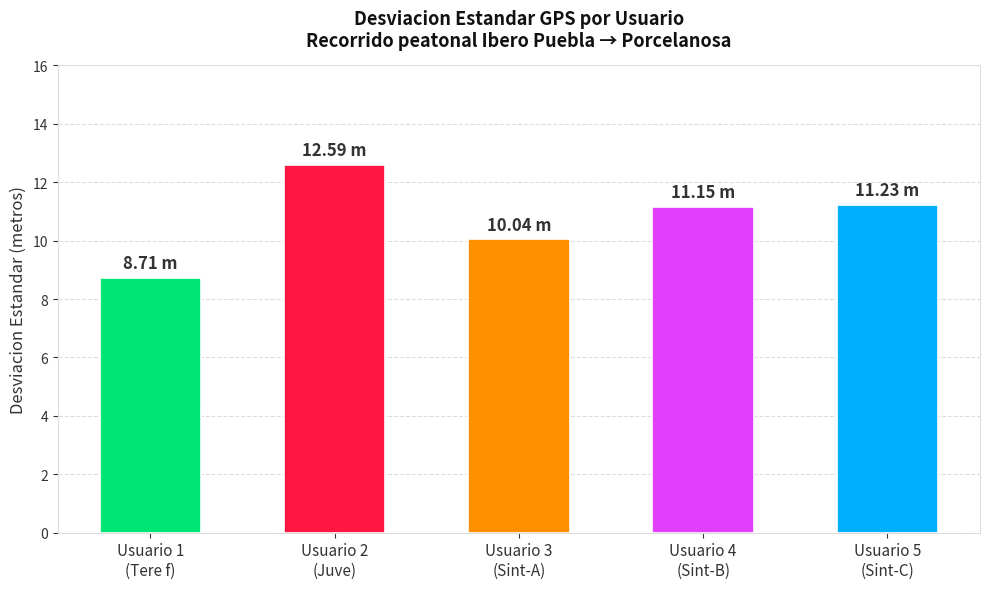

The script that saved this image:
import matplotlib.pyplot as plt
import matplotlib.patches as mpatches
import numpy as np

usuarios = [
    "Usuario 1\n(Tere f)",
    "Usuario 2\n(Juve)",
    "Usuario 3\n(Sint-A)",
    "Usuario 4\n(Sint-B)",
    "Usuario 5\n(Sint-C)",
]
stds = [8.71, 12.59, 10.04, 11.15, 11.23]
colores = ["#00E676", "#FF1744", "#FF9100", "#E040FB", "#00B0FF"]

fig, ax = plt.subplots(figsize=(10, 6))
fig.patch.set_facecolor("white")
ax.set_facecolor("white")

bars = ax.bar(usuarios, stds, color=colores, edgecolor="white", linewidth=1.2, width=0.55, zorder=3)


# Valor encima de cada barra
for bar, val in zip(bars, stds):
    ax.text(bar.get_x() + bar.get_width() / 2, bar.get_height() + 0.2,
            f"{val} m", ha="center", va="bottom", fontsize=12, fontweight="bold", color="#333333")

# Grid horizontal suave
ax.yaxis.grid(True, linestyle="--", alpha=0.4, color="#aaaaaa", zorder=0)
ax.set_axisbelow(True)

ax.set_ylabel("Desviacion Estandar (metros)", fontsize=12, color="#333333")
ax.set_title("Desviacion Estandar GPS por Usuario\nRecorrido peatonal Ibero Puebla → Porcelanosa", fontsize=13, fontweight="bold", color="#111111", pad=14)
ax.set_ylim(0, 16)
ax.tick_params(axis="x", labelsize=11, colors="#333333")
ax.tick_params(axis="y", labelsize=10, colors="#333333")

for spine in ax.spines.values():
    spine.set_edgecolor("#dddddd")

plt.tight_layout()
plt.savefig("std_por_usuario.png", dpi=200, bbox_inches="tight", facecolor="white")
print("Guardado: std_por_usuario.png")
